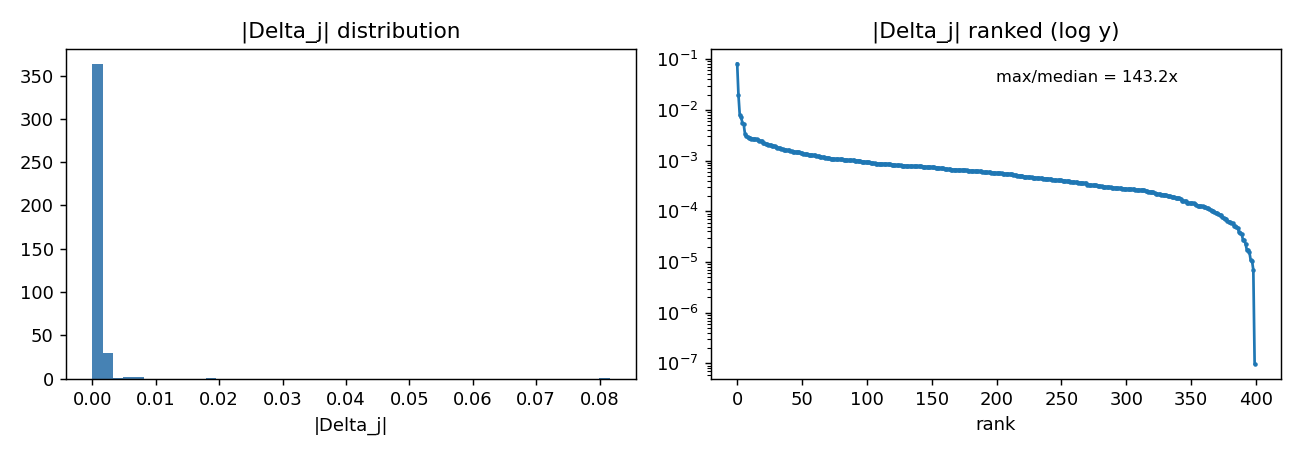

The data file committed next to this chart (first rows):
feature, delta, abs_delta, delta_all_windows, mean_abs_change, active_frac, n_active, abs_pearson, spearman
1038, 0.0816, 0.0816, 0.03905, 0.1556, 0.4785, 980, 0.03034, -0.03129
1, 0.01928, 0.01928, 0.01008, 0.0613, 0.5229, 1071, 0.1161, 0.1436
1567, 0.007806, 0.007806, 0.0005793, 0.01087, 0.07422, 152, 0.0378, 0.01543
593, 0.007232, 0.007232, 0.00362, 0.03585, 0.5005, 1025, 0.1166, -0.09446
1013, 0.005536, 0.005536, 0.001944, 0.01544, 0.3511, 719, 0.02014, -0.02214
153, 0.005245, 0.005245, 0.002423, 0.01781, 0.4619, 946, 0.01362, 0.002586
1528, 0.003369, 0.003369, 0.0004408, 0.006187, 0.1309, 268, 0.07826, 0.08215
634, -0.00299, 0.00299, -0.0002, 0.008382, 0.06689, 137, 0.04034, 0.02868
1269, 0.002907, 0.002907, 0.000159, 0.007127, 0.05469, 112, 0.006706, -0.01664
523, -0.002811, 0.002811, -6.175482121761888e-05, 0.004749, 0.02197, 45, 0.01332, 0.0009722
737, 0.002809, 0.002809, 6.720615783706307e-05, 0.004654, 0.02393, 49, 0.04886, 0.02371
1506, 0.002714, 0.002714, 0.0001206, 0.006412, 0.04443, 91, 0.01278, -0.0009678
587, 0.00269, 0.00269, 0.0007028, 0.01279, 0.2612, 535, 0.04639, 0.07781
96, 0.002671, 0.002671, 0.0009937, 0.01637, 0.3721, 762, 0.007091, 0.02267
1806, 0.002645, 0.002645, 8.652839460410178e-05, 0.005358, 0.03271, 67, 0.002458, 0.01639
1731, 0.002615, 0.002615, 0.0004112, 0.007882, 0.1572, 322, 0.004886, 0.01465
1194, 0.002512, 0.002512, 0.0004293, 0.008632, 0.1709, 350, 0.01702, 0.02669
1495, 0.002463, 0.002463, 5.171287921257317e-05, 0.003961, 0.021, 43, 0.03485, 0.03081
1511, 0.002415, 0.002415, 0.0001462, 0.004063, 0.06055, 124, 0.01871, 0.02986
317, 0.002395, 0.002395, 5.495907680597156e-05, 0.004707, 0.02295, 47, 0.02596, 0.02762
1620, 0.002199, 0.002199, 6.765773287042975e-05, 0.004592, 0.03076, 63, 0.09492, 0.07934
1682, 0.002174, 0.002174, 6.368606409523636e-05, 0.006826, 0.0293, 60, 0.0788, 0.06322
83, -0.002101, 0.002101, -6.0538906836882234e-05, 0.004173, 0.02881, 59, 0.005886, -0.01483
1598, 0.002097, 0.002097, 4.9158683395944536e-05, 0.003122, 0.02344, 48, 0.0439, 0.02444
2044, -0.002043, 0.002043, -9.179647895507514e-05, 0.003978, 0.04492, 92, 0.01464, 0.02986
1262, -0.002031, 0.002031, -5.750541458837688e-05, 0.004612, 0.02832, 58, 0.02611, -0.01767
482, -0.002016, 0.002016, -4.036250174976885e-05, 0.00353, 0.02002, 41, 0.02184, 0.02867
94, 0.001963, 0.001963, 0.000138, 0.004269, 0.07031, 144, 0.02763, 0.05038
67, 0.00195, 0.00195, 5.0468588597141206e-05, 0.003209, 0.02588, 53, 0.009157, 0.02271
943, -0.001947, 0.001947, -7.702205039095134e-05, 0.004267, 0.03955, 81, 0.04048, 0.03857
1646, 0.001843, 0.001843, 0.0006571, 0.01056, 0.3564, 730, 0.1396, -0.1378
1733, -0.001787, 0.001787, -5.846604472026229e-05, 0.003763, 0.03271, 67, 0.01134, 0.02506
1163, 0.001781, 0.001781, 7.392653787974268e-05, 0.003205, 0.0415, 85, 0.07356, -0.07763
130, -0.001729, 0.001729, -3.4622338716872036e-05, 0.003432, 0.02002, 41, 0.05129, 0.04074
720, -0.001719, 0.001719, -4.9521710025146604e-05, 0.003668, 0.02881, 59, 0.03123, -0.02493
528, 0.001688, 0.001688, 9.316022624261677e-05, 0.004531, 0.05518, 113, 0.02953, 0.02968
1369, 0.001647, 0.001647, 0.0002646, 0.005491, 0.1606, 329, 0.008341, -0.0392
1243, -0.00162, 0.00162, -0.0001289, 0.004119, 0.07959, 163, 0.03736, 0.04801
2028, 0.001609, 0.001609, 0.0004352, 0.007651, 0.2705, 554, 0.07023, -0.04731
2011, 0.001582, 0.001582, 4.325759073253721e-05, 0.00432, 0.02734, 56, 0.0375, 0.04466
2043, -0.001578, 0.001578, -4.00562712457031e-05, 0.005131, 0.02539, 52, 0.0763, 0.03387
360, -0.001514, 0.001514, -7.023352372925729e-05, 0.004643, 0.04639, 95, 0.0731, 0.06347
873, 0.001507, 0.001507, 0.000265, 0.006243, 0.1758, 360, 0.07031, -0.07015
1856, -0.001495, 0.001495, -0.000127, 0.005026, 0.08496, 174, 0.06184, 0.08361
907, -0.001487, 0.001487, -3.992691927123815e-05, 0.003132, 0.02686, 55, 0.03505, 0.02698
819, 0.001485, 0.001485, 8.846880518831313e-05, 0.004418, 0.05957, 122, 0.01453, 0.00274
1944, -0.001466, 0.001466, -4.2226543882861733e-05, 0.003269, 0.02881, 59, 0.004237, 0.007579
588, 0.001464, 0.001464, 2.8588867280632257e-05, 0.002918, 0.01953, 40, 0.02017, 0.02495
428, 0.001458, 0.001458, 3.9873935747891665e-05, 0.002436, 0.02734, 56, 0.009452, -0.006944
218, 0.001399, 0.001399, 3.415023093111813e-05, 0.003591, 0.02441, 50, 0.01502, 0.01862
185, 0.001397, 0.001397, 9.684223914518952e-05, 0.003506, 0.06934, 142, 0.049, 0.01767
630, -0.001357, 0.001357, -4.306872142478824e-05, 0.003722, 0.03174, 65, 0.0585, 0.04923
1448, -0.001344, 0.001344, -3.019646101165563e-05, 0.002856, 0.02246, 46, 0.0202, 0.01385
1402, -0.001332, 0.001332, -2.992396184708923e-05, 0.004578, 0.02246, 46, 0.03886, -0.0352
181, 0.001315, 0.001315, 2.7609989047050476e-05, 0.003105, 0.021, 43, 0.01717, 0.01668
91, -0.001305, 0.001305, -3.1224117265082896e-05, 0.00335, 0.02393, 49, 0.002108, 0.007551
1347, 0.001285, 0.001285, 0.0002649, 0.006037, 0.2061, 422, 0.009974, 0.0112
1024, 0.001284, 0.001284, 6.770229083485901e-05, 0.004806, 0.05273, 108, 0.02951, 0.01132
1879, 0.001282, 0.001282, 0.0002171, 0.004655, 0.1694, 347, 0.06572, -0.05908
802, -0.001264, 0.001264, -2.7779286028817296e-05, 0.003085, 0.02197, 45, 0.01831, 0.0345
... 340 more rows
